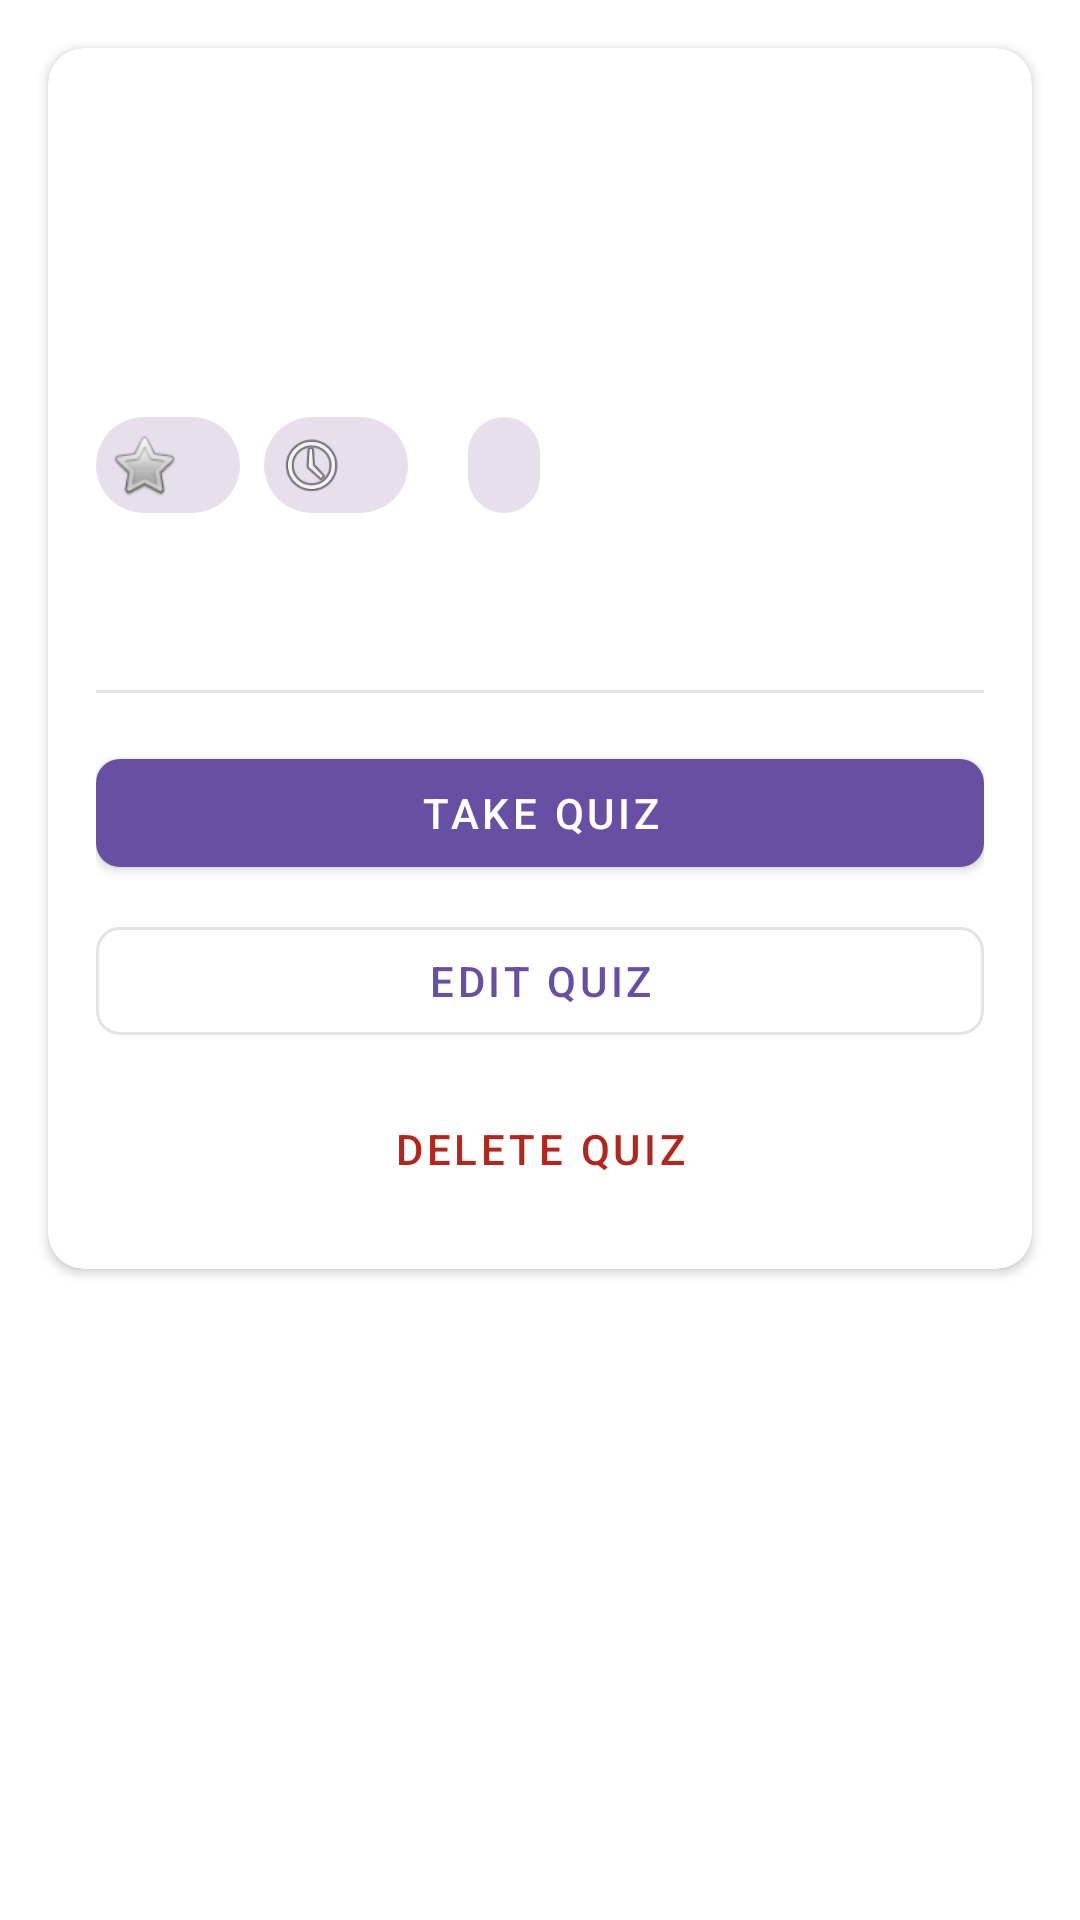

Write the Android layout XML for this screen, with the resource values it uses.
<!-- AndroidManifest.xml: application theme Theme.KotlinQuiz -->
<!-- res/layout/fragment_quiz_detail.xml -->
<?xml version="1.0" encoding="utf-8"?>
<androidx.core.widget.NestedScrollView
    xmlns:android="http://schemas.android.com/apk/res/android"
    xmlns:app="http://schemas.android.com/apk/res-auto"
    xmlns:tools="http://schemas.android.com/tools"
    android:layout_width="match_parent"
    android:layout_height="match_parent">

    <com.google.android.material.card.MaterialCardView
        android:layout_width="match_parent"
        android:layout_height="wrap_content"
        android:layout_margin="16dp">

        <androidx.constraintlayout.widget.ConstraintLayout
            android:layout_width="match_parent"
            android:layout_height="wrap_content"
            android:padding="16dp">

            <TextView
                android:id="@+id/text_title"
                android:layout_width="0dp"
                android:layout_height="wrap_content"
                android:textAppearance="@style/TextAppearance.MaterialComponents.Headline4"
                app:layout_constraintEnd_toEndOf="parent"
                app:layout_constraintStart_toStartOf="parent"
                app:layout_constraintTop_toTopOf="parent"
                tools:text="Quiz Title" />

            <TextView
                android:id="@+id/text_description"
                android:layout_width="0dp"
                android:layout_height="wrap_content"
                android:layout_marginTop="16dp"
                android:textAppearance="@style/TextAppearance.MaterialComponents.Body1"
                app:layout_constraintEnd_toEndOf="parent"
                app:layout_constraintStart_toStartOf="parent"
                app:layout_constraintTop_toBottomOf="@id/text_title"
                tools:text="This is the quiz description that provides more information about what the quiz covers and what to expect." />

            <com.google.android.material.chip.ChipGroup
                android:id="@+id/chip_group"
                android:layout_width="0dp"
                android:layout_height="wrap_content"
                android:layout_marginTop="16dp"
                app:layout_constraintEnd_toEndOf="parent"
                app:layout_constraintStart_toStartOf="parent"
                app:layout_constraintTop_toBottomOf="@id/text_description">

                <com.google.android.material.chip.Chip
                    android:id="@+id/text_difficulty"
                    android:layout_width="wrap_content"
                    android:layout_height="wrap_content"
                    app:chipIcon="@android:drawable/btn_star"
                    tools:text="Difficulty: Medium" />

                <com.google.android.material.chip.Chip
                    android:id="@+id/text_time"
                    android:layout_width="wrap_content"
                    android:layout_height="wrap_content"
                    app:chipIcon="@android:drawable/ic_menu_recent_history"
                    tools:text="Time: 10 minutes" />

                <com.google.android.material.chip.Chip
                    android:id="@+id/chip_status"
                    android:layout_width="wrap_content"
                    android:layout_height="wrap_content"
                    tools:text="Incomplete" />
            </com.google.android.material.chip.ChipGroup>

            <TextView
                android:id="@+id/text_question_count"
                android:layout_width="0dp"
                android:layout_height="wrap_content"
                android:layout_marginTop="16dp"
                android:textAppearance="@style/TextAppearance.MaterialComponents.Body2"
                app:layout_constraintEnd_toEndOf="parent"
                app:layout_constraintStart_toStartOf="parent"
                app:layout_constraintTop_toBottomOf="@id/chip_group"
                tools:text="Questions: 10" />

            <com.google.android.material.divider.MaterialDivider
                android:id="@+id/divider"
                android:layout_width="0dp"
                android:layout_height="wrap_content"
                android:layout_marginTop="16dp"
                app:layout_constraintEnd_toEndOf="parent"
                app:layout_constraintStart_toStartOf="parent"
                app:layout_constraintTop_toBottomOf="@id/text_question_count" />

            <com.google.android.material.button.MaterialButton
                android:id="@+id/button_take_quiz"
                android:layout_width="0dp"
                android:layout_height="wrap_content"
                android:layout_marginTop="16dp"
                android:text="@string/take_quiz"
                app:layout_constraintEnd_toEndOf="parent"
                app:layout_constraintStart_toStartOf="parent"
                app:layout_constraintTop_toBottomOf="@id/divider" />

            <com.google.android.material.button.MaterialButton
                android:id="@+id/button_edit_quiz"
                style="@style/Widget.MaterialComponents.Button.OutlinedButton"
                android:layout_width="0dp"
                android:layout_height="wrap_content"
                android:layout_marginTop="8dp"
                android:text="@string/edit_quiz"
                app:layout_constraintEnd_toEndOf="parent"
                app:layout_constraintStart_toStartOf="parent"
                app:layout_constraintTop_toBottomOf="@id/button_take_quiz" />

            <com.google.android.material.button.MaterialButton
                android:id="@+id/button_delete_quiz"
                style="@style/Widget.MaterialComponents.Button.TextButton"
                android:layout_width="0dp"
                android:layout_height="wrap_content"
                android:layout_marginTop="8dp"
                android:text="@string/delete_quiz"
                android:textColor="@color/error"
                app:layout_constraintEnd_toEndOf="parent"
                app:layout_constraintStart_toStartOf="parent"
                app:layout_constraintTop_toBottomOf="@id/button_edit_quiz" />

            <com.google.android.material.progressindicator.CircularProgressIndicator
                android:id="@+id/progress_bar"
                android:layout_width="wrap_content"
                android:layout_height="wrap_content"
                android:visibility="gone"
                android:indeterminate="true"
                app:layout_constraintBottom_toBottomOf="parent"
                app:layout_constraintEnd_toEndOf="parent"
                app:layout_constraintStart_toStartOf="parent"
                app:layout_constraintTop_toTopOf="parent" />

        </androidx.constraintlayout.widget.ConstraintLayout>
    </com.google.android.material.card.MaterialCardView>
</androidx.core.widget.NestedScrollView>
<!-- resources referenced by this layout -->
<resources>
  <color name="error">#FFB3261E</color>
  <string name="delete_quiz">Delete Quiz</string>
  <string name="edit_quiz">Edit Quiz</string>
  <string name="take_quiz">Take Quiz</string>
  <style name="Theme.KotlinQuiz" parent="Theme.MaterialComponents.DayNight.DarkActionBar">
          
          <item name="colorPrimary">@color/primary</item>
          <item name="colorPrimaryVariant">@color/primary_dark</item>
          <item name="colorOnPrimary">@color/on_primary</item>
          
          
          <item name="colorSecondary">@color/secondary</item>
          <item name="colorSecondaryVariant">@color/secondary_dark</item>
          <item name="colorOnSecondary">@color/on_secondary</item>
          
          
          <item name="android:statusBarColor">@color/primary_dark</item>
          <item name="android:navigationBarColor">@color/surface</item>
          <item name="android:windowLightNavigationBar" tools:targetApi="27">true</item>
          
          
          <item name="colorSurface">@color/surface</item>
          <item name="colorOnSurface">@color/on_surface</item>
          <item name="colorSurfaceVariant">@color/surface_variant</item>
          
          
          <item name="android:colorBackground">@color/background</item>
          <item name="colorOnBackground">@color/on_background</item>
          
          
          <item name="colorError">@color/error</item>
          <item name="colorOnError">@color/on_error</item>
          
          
          <item name="materialCardViewStyle">@style/Widget.KotlinQuiz.CardView</item>
          <item name="extendedFloatingActionButtonStyle">@style/Widget.KotlinQuiz.ExtendedFab</item>
          <item name="chipStyle">@style/Widget.KotlinQuiz.Chip</item>
          
          
          <item name="shapeAppearanceSmallComponent">@style/ShapeAppearance.KotlinQuiz.SmallComponent</item>
          <item name="shapeAppearanceMediumComponent">@style/ShapeAppearance.KotlinQuiz.MediumComponent</item>
          <item name="shapeAppearanceLargeComponent">@style/ShapeAppearance.KotlinQuiz.LargeComponent</item>
      </style>
  <color name="primary">#FF6750A4</color>
  <color name="primary_dark">#FF4F378B</color>
  <color name="on_primary">#FFFFFFFF</color>
  <color name="secondary">#FFD0BCFF</color>
  <color name="secondary_dark">#FF9A82DB</color>
  <color name="on_secondary">#FF381E72</color>
  <color name="surface">#FFFFFFFF</color>
  <color name="on_surface">#FF1C1B1F</color>
  <color name="surface_variant">#FFE7E0EC</color>
  <color name="background">#FFFFFFFF</color>
  <color name="on_background">#FF1C1B1F</color>
  <color name="on_error">#FFFFFFFF</color>
  <style name="Widget.KotlinQuiz.CardView" parent="Widget.MaterialComponents.CardView">
          <item name="cardElevation">2dp</item>
          <item name="cardCornerRadius">12dp</item>
      </style>
  <style name="Widget.KotlinQuiz.ExtendedFab" parent="Widget.MaterialComponents.ExtendedFloatingActionButton">
          <item name="elevation">6dp</item>
      </style>
  <style name="Widget.KotlinQuiz.Chip" parent="Widget.MaterialComponents.Chip.Action">
          <item name="chipBackgroundColor">@color/surface_variant</item>
          <item name="android:textColor">@color/on_surface_variant</item>
      </style>
  <style name="ShapeAppearance.KotlinQuiz.SmallComponent" parent="ShapeAppearance.MaterialComponents.SmallComponent">
          <item name="cornerFamily">rounded</item>
          <item name="cornerSize">8dp</item>
      </style>
  <style name="ShapeAppearance.KotlinQuiz.MediumComponent" parent="ShapeAppearance.MaterialComponents.MediumComponent">
          <item name="cornerFamily">rounded</item>
          <item name="cornerSize">12dp</item>
      </style>
  <style name="ShapeAppearance.KotlinQuiz.LargeComponent" parent="ShapeAppearance.MaterialComponents.LargeComponent">
          <item name="cornerFamily">rounded</item>
          <item name="cornerSize">16dp</item>
      </style>
  <color name="on_surface_variant">#FF49454F</color>
</resources>
